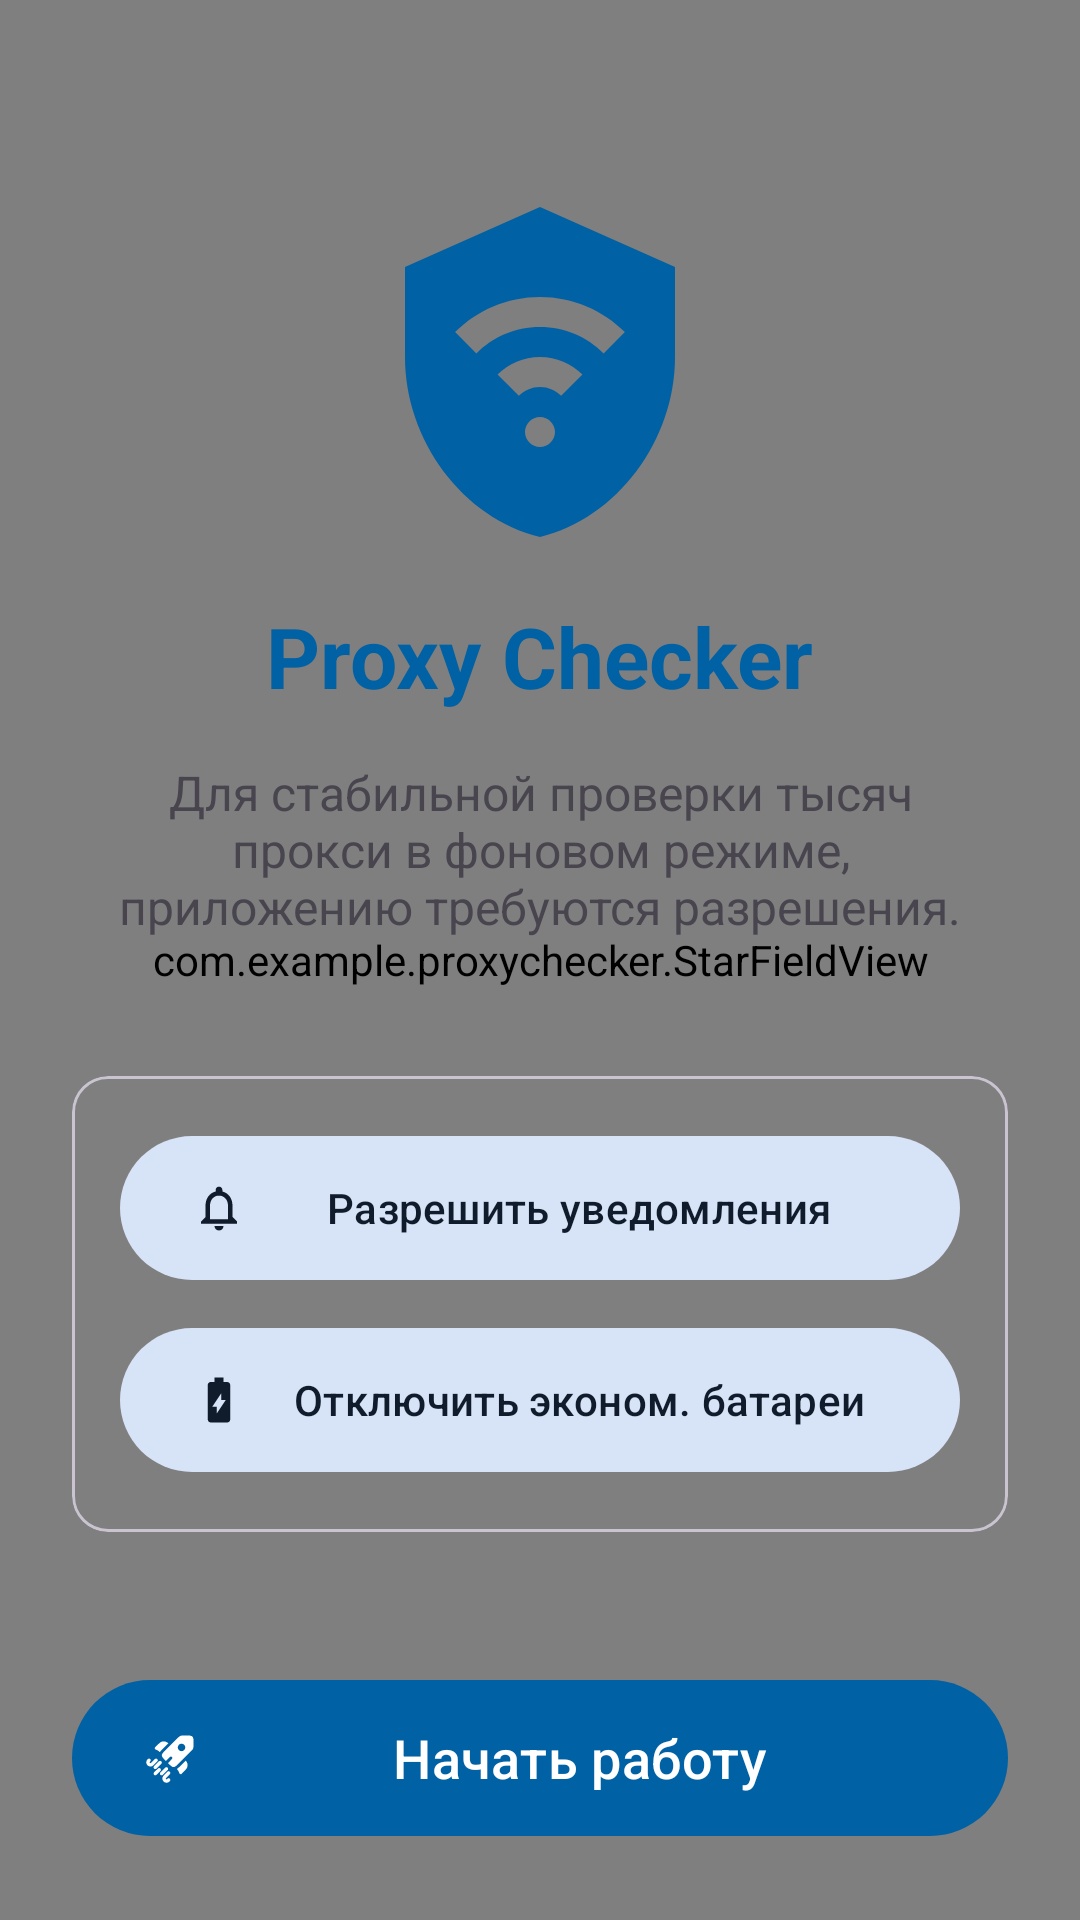

Write the Android layout XML for this screen, with the resource values it uses.
<!-- AndroidManifest.xml: application theme Theme.ProxyChecker -->
<!-- res/layout/activity_welcome.xml -->
<?xml version="1.0" encoding="utf-8"?>
<androidx.constraintlayout.widget.ConstraintLayout xmlns:android="http://schemas.android.com/apk/res/android"
    xmlns:app="http://schemas.android.com/apk/res-auto"
    xmlns:tools="http://schemas.android.com/tools"
    android:layout_width="match_parent"
    android:layout_height="match_parent"
    android:background="?android:attr/colorBackground">

    
    <com.example.proxychecker.StarFieldView
        android:id="@+id/starField"
        android:layout_width="match_parent"
        android:layout_height="match_parent" />

    <ImageView
        android:id="@+id/ivLogo"
        android:layout_width="120dp"
        android:layout_height="120dp"
        android:layout_marginTop="64dp"
        android:src="@drawable/ic_logo_shield"
        app:layout_constraintEnd_toEndOf="parent"
        app:layout_constraintStart_toStartOf="parent"
        app:layout_constraintTop_toTopOf="parent" />

    <TextView
        android:id="@+id/tvTitle"
        android:layout_width="wrap_content"
        android:layout_height="wrap_content"
        android:layout_marginTop="16dp"
        android:text="@string/app_name"
        android:textColor="?attr/colorPrimary"
        android:textSize="28sp"
        android:textStyle="bold"
        app:layout_constraintEnd_toEndOf="parent"
        app:layout_constraintStart_toStartOf="parent"
        app:layout_constraintTop_toBottomOf="@id/ivLogo" />

    <TextView
        android:id="@+id/tvDesc"
        android:layout_width="match_parent"
        android:layout_height="wrap_content"
        android:layout_marginHorizontal="32dp"
        android:layout_marginTop="16dp"
        android:text="@string/welcome_desc"
        android:textAlignment="center"
        android:textSize="16sp"
        app:layout_constraintTop_toBottomOf="@id/tvTitle" />

    <com.google.android.material.card.MaterialCardView
        android:id="@+id/cardPerms"
        android:layout_width="match_parent"
        android:layout_height="wrap_content"
        android:layout_margin="24dp"
        app:cardBackgroundColor="@android:color/transparent"
        app:cardElevation="0dp"
        app:layout_constraintBottom_toTopOf="@id/btnContinue"
        app:layout_constraintTop_toBottomOf="@id/tvDesc">

        <LinearLayout
            android:layout_width="match_parent"
            android:layout_height="wrap_content"
            android:orientation="vertical"
            android:padding="16dp">

            <com.google.android.material.button.MaterialButton
                android:id="@+id/btnNotifyPerm"
                style="@style/Widget.Material3.Button.TonalButton"
                android:layout_width="match_parent"
                android:layout_height="56dp"
                android:text="@string/perm_notify"
                app:icon="@drawable/ic_notifications" />

            <com.google.android.material.button.MaterialButton
                android:id="@+id/btnBatteryPerm"
                style="@style/Widget.Material3.Button.TonalButton"
                android:layout_width="match_parent"
                android:layout_height="56dp"
                android:layout_marginTop="8dp"
                android:text="@string/perm_battery"
                app:icon="@drawable/ic_battery" />
        </LinearLayout>
    </com.google.android.material.card.MaterialCardView>

    <com.google.android.material.button.MaterialButton
        android:id="@+id/btnContinue"
        android:layout_width="match_parent"
        android:layout_height="60dp"
        android:layout_margin="24dp"
        android:text="@string/btn_start_work"
        android:textSize="18sp"
        app:icon="@drawable/ic_rocket"
        app:iconSize="18dp"
        app:layout_constraintBottom_toBottomOf="parent" />

</androidx.constraintlayout.widget.ConstraintLayout>
<!-- resources referenced by this layout -->
<resources>
  <!-- drawable ic_battery (drawable) -->
  <vector xmlns:android="http://schemas.android.com/apk/res/android" android:width="24dp" android:height="24dp" android:viewportWidth="24" android:viewportHeight="24">
      <path android:fillColor="@android:color/white" android:pathData="M15.67,4H14V2h-4v2H8.33C7.6,4 7,4.6 7,5.33v15.33C7,21.4 7.6,22 8.33,22h7.33c0.74,0 1.34,-0.6 1.34,-1.33V5.33C17,4.6 16.4,4 15.67,4zM13,18h-2v-3H9l4,-6v3h2l-4,6z"/>
  </vector>
  <!-- drawable ic_logo_shield (drawable) -->
  <vector xmlns:android="http://schemas.android.com/apk/res/android" android:width="24dp" android:height="24dp" android:viewportWidth="24" android:viewportHeight="24">
      <path android:fillColor="@color/md_theme_light_primary" android:pathData="M12,1L3,5v6c0,5.55 3.84,10.74 9,12c5.16,-1.26 9,-6.45 9,-12V5l-9,-4zm0,6c2.21,0 4.21,0.9 5.66,2.34l-1.42,1.42C15.15,9.67 13.65,9 12,9c-1.65,0 -3.15,0.67 -4.24,1.76l-1.42,-1.42C7.79,7.9 9.79,7 12,7zm0,4c1.1,0 2.1,0.45 2.83,1.17l-1.42,1.42C13.06,13.23 12.56,13 12,13c-0.56,0 -1.06,0.23 -1.41,0.59l-1.42,-1.42C9.9,11.45 10.9,11 12,11zm0,4c0.55,0 1,0.45 1,1s-0.45,1 -1,1 -1,-0.45 -1,-1 0.45,-1 1,-1z"/>
  </vector>
  <!-- drawable ic_notifications (drawable) -->
  <vector xmlns:android="http://schemas.android.com/apk/res/android" android:width="24dp" android:height="24dp" android:viewportWidth="24" android:viewportHeight="24">
      <path android:fillColor="@android:color/white" android:pathData="M12,22c1.1,0 2,-0.9 2,-2h-4c0,1.1 0.9,2 2,2zm6,-6v-5c0,-3.07 -1.63,-5.64 -4.5,-6.32V4c0,-0.83 -0.67,-1.5 -1.5,-1.5s-1.5,0.67 -1.5,1.5v0.68C7.64,5.36 6,7.92 6,11v5l-2,2v1h16v-1l-2,-2zm-2,1H8v-6c0,-2.48 1.51,-4.5 4,-4.5s4,2.02 4,4.5v6z"/>
  </vector>
  <string name="app_name">Proxy Checker</string>
  <string name="btn_start_work">Начать работу</string>
  <string name="perm_battery">Отключить эконом. батареи</string>
  <string name="perm_notify">Разрешить уведомления</string>
  <string name="welcome_desc">Для стабильной проверки тысяч прокси в фоновом режиме, приложению требуются разрешения.</string>
  <style name="Theme.ProxyChecker" parent="Base.Theme.ProxyChecker" />
  <color name="md_theme_light_primary">#0061A4</color>
  <color name="md_theme_light_onPrimary">#FFFFFF</color>
  <color name="md_theme_light_primaryContainer">#D1E4FF</color>
  <color name="md_theme_light_onPrimaryContainer">#001D36</color>
  <color name="md_theme_light_secondary">#535F70</color>
  <color name="md_theme_light_onSecondary">#FFFFFF</color>
  <color name="md_theme_light_secondaryContainer">#D7E3F7</color>
  <color name="md_theme_light_onSecondaryContainer">#101C2B</color>
  <color name="md_theme_light_error">#BA1A1A</color>
  <color name="md_theme_light_onError">#FFFFFF</color>
  <color name="md_theme_light_background">#FDFCFF</color>
  <color name="md_theme_light_onBackground">#1A1C1E</color>
  <color name="md_theme_light_surface">#FDFCFF</color>
  <color name="md_theme_light_onSurface">#1A1C1E</color>
  <color name="md_theme_light_surfaceVariant">#DFE2EB</color>
  <color name="md_theme_light_onSurfaceVariant">#43474E</color>
  <color name="md_theme_light_outline">#73777F</color>
</resources>
